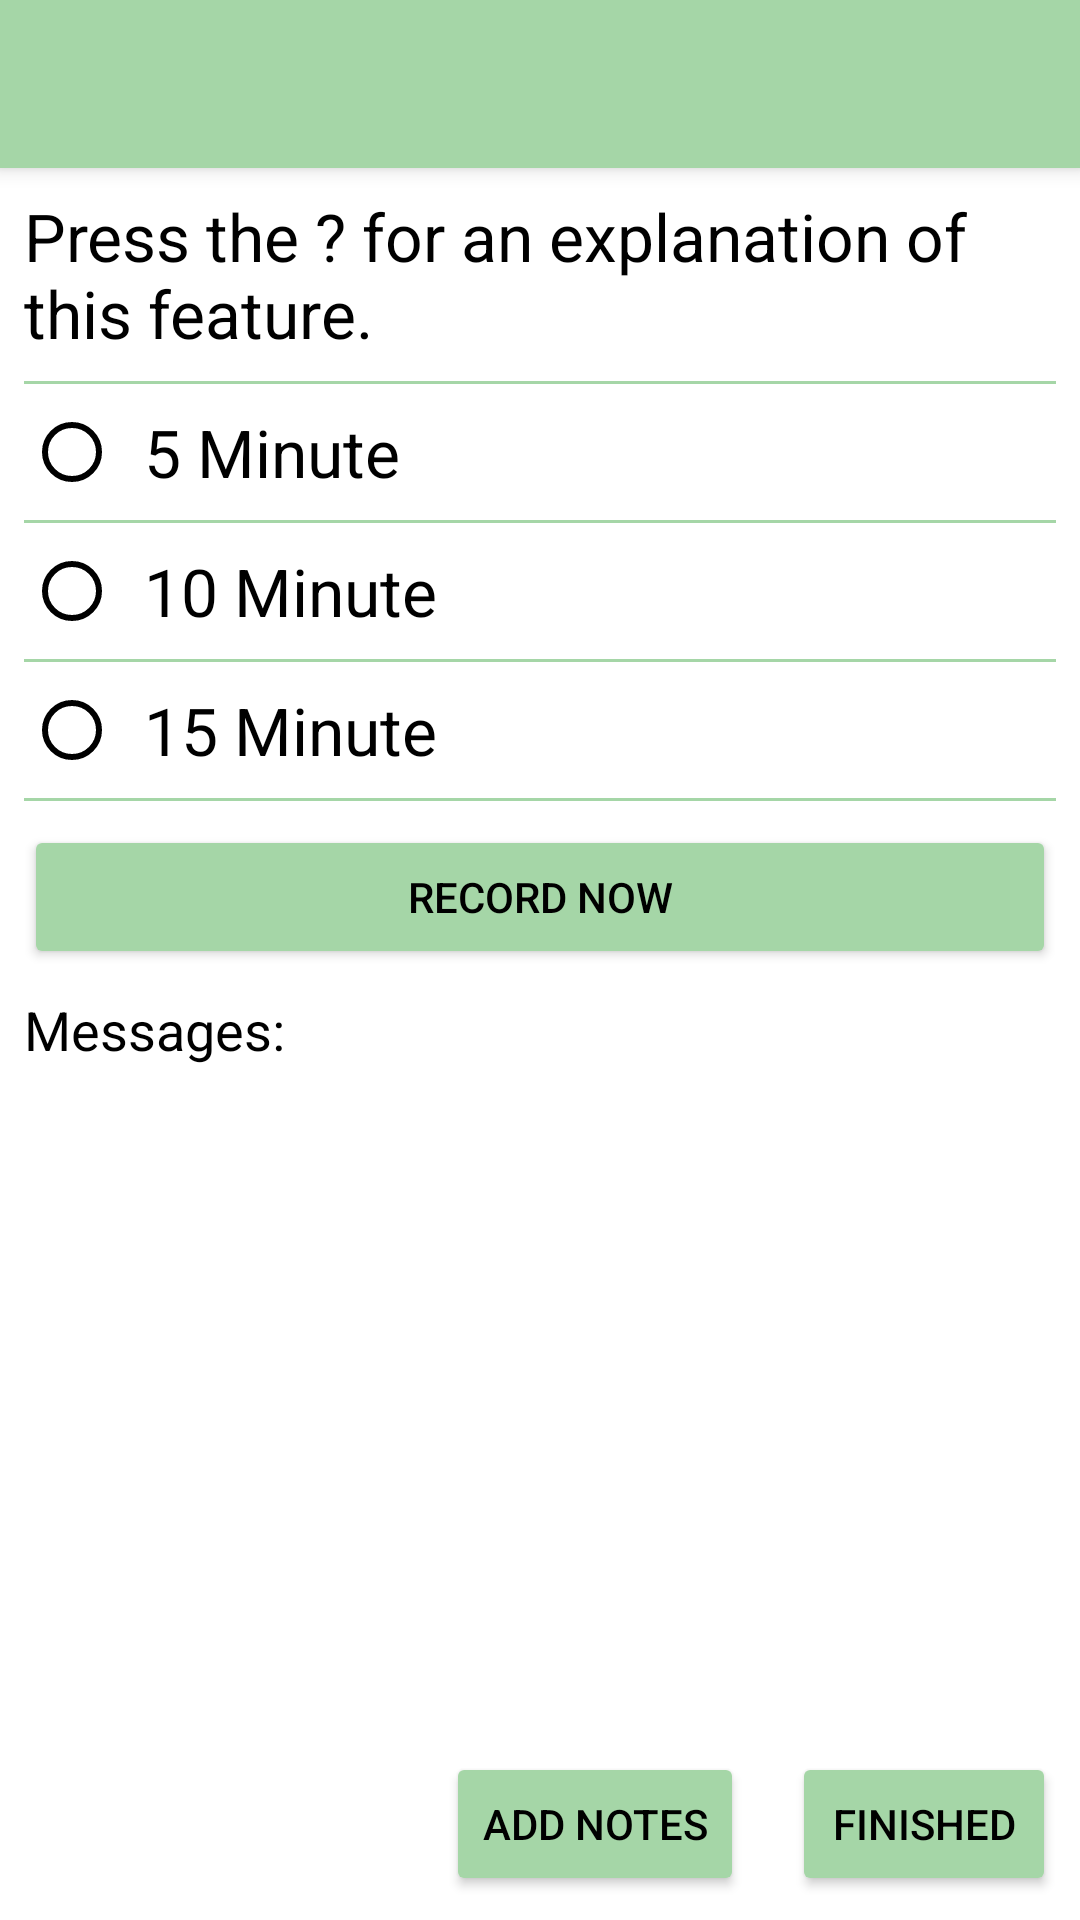

Android layout source for this screen:
<!-- AndroidManifest.xml: application theme AppTheme -->
<!-- res/layout/activity_bird_count.xml -->
<?xml version="1.0" encoding="utf-8"?>
<androidx.constraintlayout.widget.ConstraintLayout xmlns:android="http://schemas.android.com/apk/res/android"
    xmlns:app="http://schemas.android.com/apk/res-auto"
    xmlns:tools="http://schemas.android.com/tools"
    android:id="@+id/swWalking"
    android:layout_width="match_parent"
    android:layout_height="match_parent"
    tools:context="nz.org.cacophony.birdmonitor.views.BirdCountActivity">

    <androidx.appcompat.widget.Toolbar
        android:id="@+id/my_toolbar"
        android:layout_width="match_parent"
        android:layout_height="?attr/actionBarSize"
        android:background="?attr/colorPrimary"
        android:elevation="4dp"
        android:theme="@style/ThemeOverlay.AppCompat.ActionBar"
        app:layout_constraintStart_toStartOf="parent"
        app:layout_constraintTop_toTopOf="parent"
        app:popupTheme="@style/ThemeOverlay.AppCompat.Light"
        tools:targetApi="lollipop" />

    <TextView
        android:id="@+id/tvTitle"
        android:layout_width="0dp"
        android:layout_height="wrap_content"
        android:layout_marginStart="8dp"
        android:layout_marginLeft="8dp"
        android:layout_marginTop="8dp"
        android:layout_marginEnd="8dp"
        android:layout_marginRight="8dp"
        android:text="@string/bird_count_message"
        android:textAppearance="@style/TextAppearance.AppCompat.Large"
        app:layout_constraintEnd_toEndOf="parent"
        app:layout_constraintStart_toStartOf="parent"
        app:layout_constraintTop_toBottomOf="@+id/my_toolbar" />

    <RadioGroup
        android:id="@+id/radioGroup"
        android:layout_width="0dp"
        android:layout_height="wrap_content"
        android:layout_marginStart="8dp"
        android:layout_marginLeft="8dp"
        android:layout_marginTop="8dp"
        android:layout_marginEnd="8dp"
        android:layout_marginRight="8dp"
        app:layout_constraintEnd_toEndOf="parent"
        app:layout_constraintHorizontal_bias="0.0"
        app:layout_constraintStart_toStartOf="parent"
        app:layout_constraintTop_toBottomOf="@+id/tvTitle">

        <View
            android:id="@+id/divider10"
            android:layout_width="match_parent"
            android:layout_height="1dp"
            android:layout_weight="1"
            android:background="?android:attr/listDivider" />

        <androidx.appcompat.widget.AppCompatRadioButton
            android:id="@+id/rbFiveMinute"
            style="@style/SwitchAndRadioButtonCompatTheme"
            android:layout_width="match_parent"
            android:layout_height="wrap_content"
            android:layout_weight="1"
            android:padding="@dimen/fab_margin_small"
            android:text="5 Minute" />

        <View
            android:id="@+id/divider9"
            android:layout_width="match_parent"
            android:layout_height="1dp"
            android:layout_weight="1"
            android:background="?android:attr/listDivider" />

        <androidx.appcompat.widget.AppCompatRadioButton
            android:id="@+id/rbTenMinute"
            style="@style/SwitchAndRadioButtonCompatTheme"
            android:layout_width="match_parent"
            android:layout_height="wrap_content"
            android:layout_weight="1"
            android:padding="@dimen/fab_margin_small"
            android:text="10 Minute" />

        <View
            android:id="@+id/divider4"
            android:layout_width="match_parent"
            android:layout_height="1dp"
            android:layout_weight="1"
            android:background="?android:attr/listDivider" />

        <androidx.appcompat.widget.AppCompatRadioButton
            android:id="@+id/rbFifteenMinute"
            style="@style/SwitchAndRadioButtonCompatTheme"
            android:layout_width="match_parent"
            android:layout_height="match_parent"
            android:layout_weight="1"
            android:padding="@dimen/fab_margin_small"
            android:text="15 Minute" />

        <View
            android:id="@+id/divider5"
            android:layout_width="match_parent"
            android:layout_height="1dp"
            android:layout_weight="1"
            android:background="?android:attr/listDivider" />

    </RadioGroup>

    <Button
        android:id="@+id/btnRecordNow"
        style="@style/Widget.AppCompat.Button.Colored"
        android:layout_width="0dp"
        android:layout_height="wrap_content"
        android:layout_marginStart="8dp"
        android:layout_marginLeft="8dp"
        android:layout_marginTop="8dp"
        android:layout_marginEnd="8dp"

        android:layout_marginRight="8dp"
        android:text="Record Now"
        android:textAppearance="@style/TextAppearance.AppCompat.Button"
        app:layout_constraintEnd_toEndOf="parent"
        app:layout_constraintHorizontal_bias="1.0"
        app:layout_constraintStart_toStartOf="parent"
        app:layout_constraintTop_toBottomOf="@+id/radioGroup" />

    <TextView
        android:id="@+id/tvMessages"
        android:layout_width="wrap_content"
        android:layout_height="wrap_content"
        android:layout_below="@id/btnRecordNow"
        android:layout_alignParentStart="true"
        android:layout_alignParentLeft="true"
        android:layout_marginStart="8dp"
        android:layout_marginLeft="8dp"
        android:layout_marginTop="8dp"
        android:paddingRight="4dp"
        android:text="@string/message_text"
        android:textAppearance="@style/TextAppearance.AppCompat.Medium"
        app:layout_constraintStart_toStartOf="parent"
        app:layout_constraintTop_toBottomOf="@+id/btnRecordNow" />

    <Button
        android:id="@+id/btnFinished"
        style="@style/Widget.AppCompat.Button.Colored"
        android:layout_width="wrap_content"
        android:layout_height="wrap_content"
        android:layout_marginEnd="8dp"
        android:layout_marginRight="8dp"
        android:layout_marginBottom="8dp"
        android:text="Finished"
        android:textAppearance="@style/TextAppearance.AppCompat.Button"
        app:layout_constraintBottom_toBottomOf="parent"
        app:layout_constraintEnd_toEndOf="parent" />

    <Button
        android:id="@+id/btnAddNotes"
        style="@style/Widget.AppCompat.Button.Colored"
        android:layout_width="wrap_content"
        android:layout_height="wrap_content"
        android:layout_marginEnd="16dp"
        android:layout_marginRight="16dp"
        android:layout_marginBottom="8dp"
        android:text="Add Notes"
        app:layout_constraintBottom_toBottomOf="parent"
        app:layout_constraintEnd_toStartOf="@+id/btnFinished" />


</androidx.constraintlayout.widget.ConstraintLayout>
<!-- resources referenced by this layout -->
<resources>
  <dimen name="fab_margin_small">8dp</dimen>
  <string name="bird_count_message">Press the ? for an explanation of this feature.</string>
  <string name="message_text">Messages: </string>message_text
  <style name="SwitchAndRadioButtonCompatTheme">
          <item name="android:textColor">@color/textColorPrimary</item>
          <item name="android:textAppearance">@style/TextAppearance.AppCompat.Large</item>
          <item name="android:switchTextAppearance">@style/TextAppearance.AppCompat.Display1</item>
  
      </style>
  <style name="AppTheme" parent="Theme.AppCompat.NoActionBar">
          <item name="colorPrimary">@color/colorPrimary</item>
          <item name="colorPrimaryDark">@color/colorPrimaryDark</item>
          <item name="colorAccent">@color/colorAccent</item>
  
          <item name="colorControlNormal">@color/colorControlNormal</item>
          <item name="colorControlActivated">@color/colorControlActivated</item>
          <item name="colorControlHighlight">@color/colorControlHighlight</item>
  
  
          <item name="android:windowBackground">@color/windowBackground</item>
  
  
          <item name="android:textColor">@color/textColor</item>
          <item name="android:textColorPrimary">@color/textColorPrimary</item>
  
          <item name="android:textColorSecondary">@color/textColorSecondary</item>
          <item name="android:colorForeground">@color/colorForeground</item>
          <item name="android:textColorHint">@color/textColorHint</item>
  
  
  
  
          <item name="colorSwitchThumbNormal">@color/colorSwitchThumbNormal</item>
          <item name="colorBackgroundFloating">@color/colorBackgroundFloating</item>
          <item name="colorButtonNormal">@color/colorButtonNormal</item>
          <item name="colorError">@color/colorError</item>
          <item name="textAppearanceListItem">@color/textAppearanceListItem</item>
          <item name="android:textColorTertiary">@color/textColorTertiary</item>
          <item name="android:textAppearance">@color/textAppearance</item>
  
          <item name="android:listDivider">@color/listDivider</item>
  
  
  
  
      </style>
  <color name="textColorPrimary">#000000</color>
  <color name="colorPrimary">#A5D6A7</color>
  <color name="colorPrimaryDark">#000000</color>
  <color name="colorAccent">#A5D6A7</color>
  <color name="colorControlNormal">#000000</color>
  <color name="colorControlActivated">#558B2F</color>
  <color name="colorControlHighlight">#A5D6A7</color>
  <color name="windowBackground">#FFFFFF</color>
  <color name="textColor">#000000</color>
  <color name="textColorSecondary">#000000</color>
  <color name="colorForeground">#000000</color>
  <color name="textColorHint">#000000</color>
  <color name="colorSwitchThumbNormal">#D50000</color>
  <color name="colorBackgroundFloating">#FFFFFF</color>
  <color name="colorButtonNormal">#DCEDC8</color>
  <color name="colorError">#00B8D4</color>
  <color name="textAppearanceListItem">#AEEA00</color>
  <color name="textColorTertiary">#AEEA00</color>
  <color name="textAppearance">#AEEA00</color>
  <color name="listDivider">#A5D6A7</color>
</resources>
